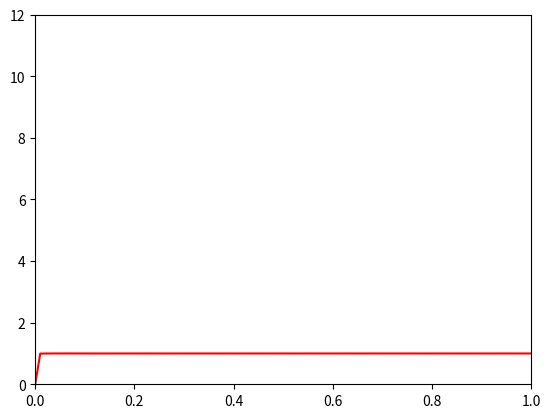

Generate this figure with matplotlib:
import numpy as np
from matplotlib import rc
import matplotlib.pyplot as plt



x_0 = np.linspace(0, 1, 100) #the x mesh
n = 10000 #number in the sum of the fourier series

n_list = np.arange(1,n+1, 1) # an array of integers from 1 to n

#An array of the fourier coefficients. The RHS will have to be updated for every series
A_n_list = ( -2 * (-1)**(n_list) + 2) / (np.pi * n_list)

# A python list to append to. The internet says this is faster than directly declaring
# a matrix of arrays using numpy
sin_list = []

# Appends arrays to a list. Each row is sin(nx), one row for each n.
# Again this would have to be updated for every fourier series
for i in range(0,n,1):
    sin_list.append(np.sin(n_list[i] * x_0))

#Turns the list of arrays into a numpy matrix
sin_matrix = np.asarray(sin_list)


A_column = A_n_list.reshape(-1, 1) #reshape coefficients for multiplication

#Multiplies each coefficient across the entire corresponding x-mesh
#then sums the columns of the matrix to get the final value u(x, 0).
u = np.sum(A_column*sin_matrix, 0)
#     u = A_n * np.cos(n * t) * np.sin(n*x_0)
#
#     return u




#u_0 = fsoln(n_list, A_n_list, 0)  # type: float

plt.plot(x_0, u, 'r')
plt.axis([0, 1, 0, 12])
plt.show()
